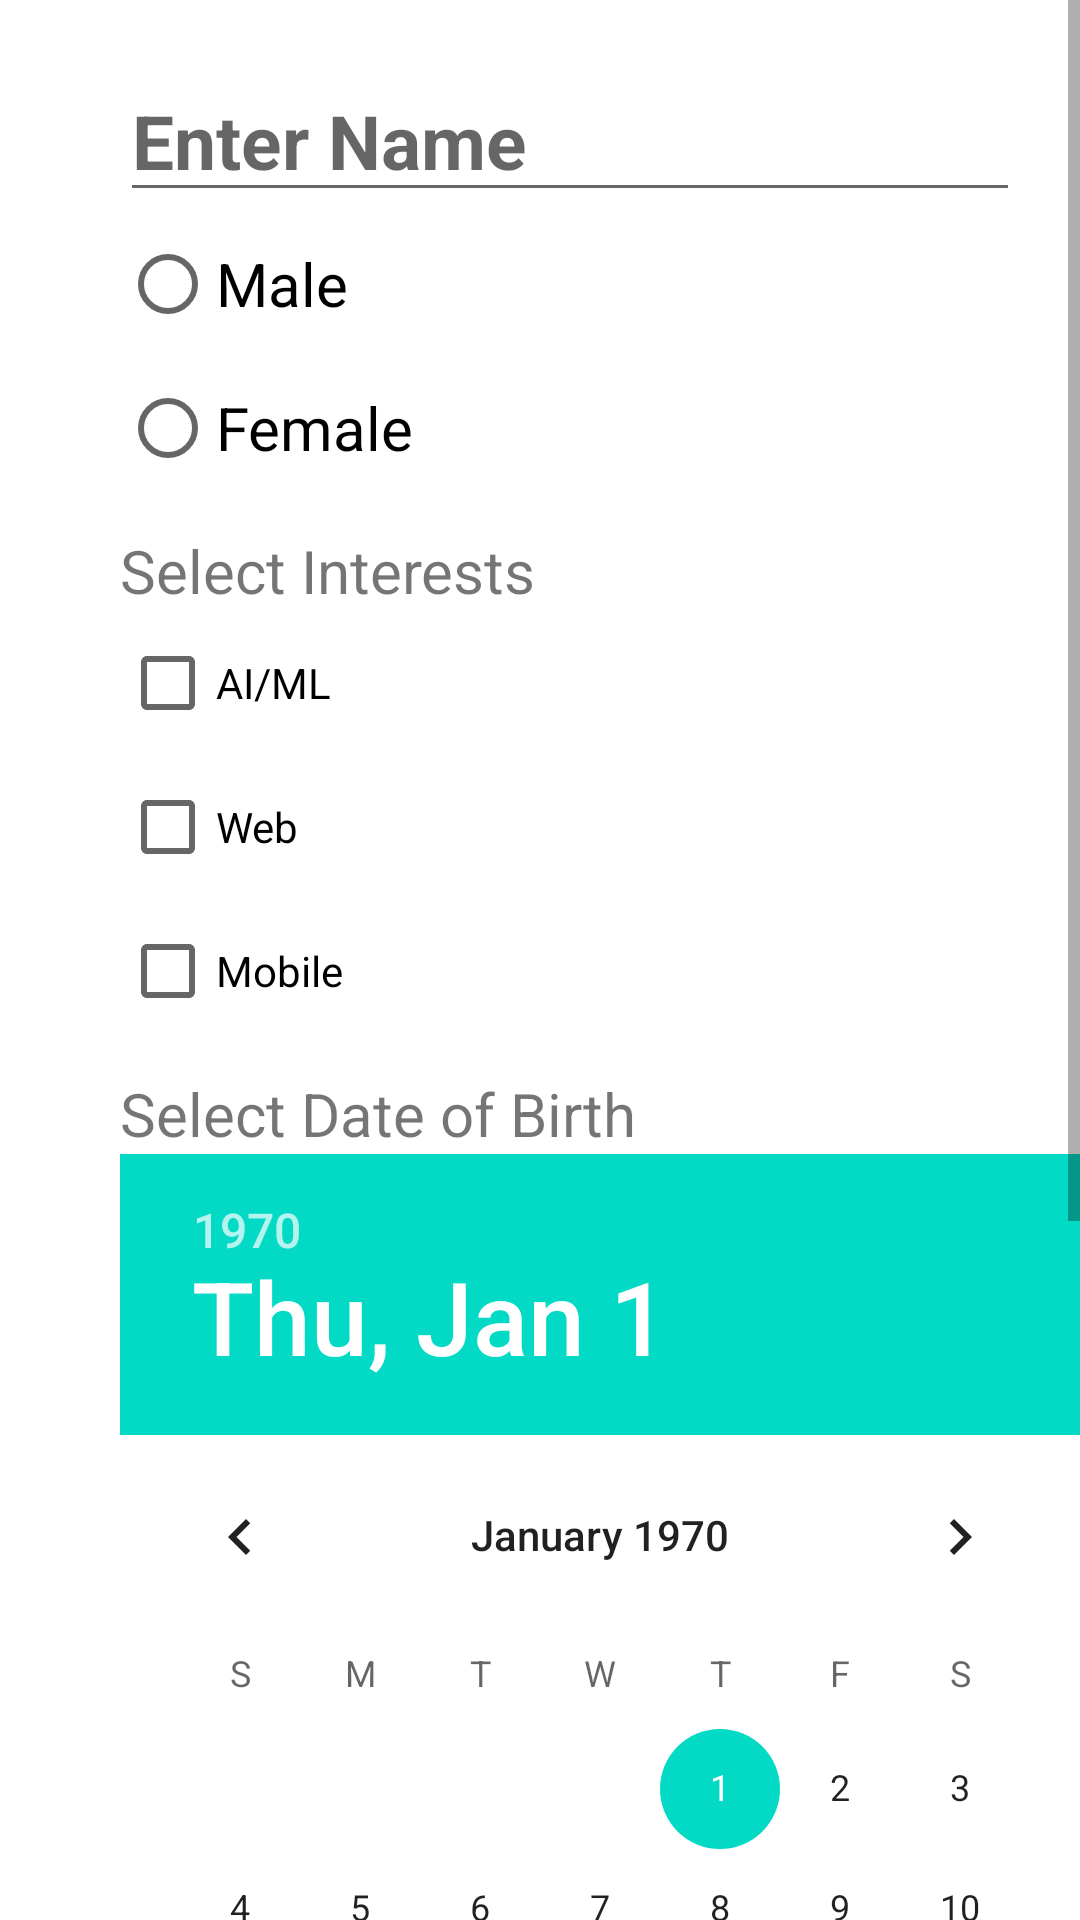

Android layout source for this screen:
<!-- AndroidManifest.xml: application theme Theme.BasicUiComponents -->
<!-- res/layout/activity_main.xml -->
<?xml version="1.0" encoding="utf-8"?>
<ScrollView xmlns:android="http://schemas.android.com/apk/res/android"
    xmlns:tools="http://schemas.android.com/tools"
android:layout_width="match_parent"
android:layout_height="match_parent" >

    <RelativeLayout
        android:layout_width="match_parent"
        android:layout_height="match_parent"
        tools:context=".MainActivity">

        <EditText
            android:id="@+id/name"
            android:layout_width="300dp"
            android:layout_height="wrap_content"
            android:layout_marginLeft="40dp"
            android:layout_marginTop="20dp"
            android:hint="Enter Name"
            android:textSize="25dp"
            android:textStyle="bold" />

        <RadioGroup
            android:layout_width="wrap_content"
            android:layout_height="wrap_content"
            android:layout_below="@id/name"
            android:layout_marginLeft="40dp"
            android:id="@+id/radioGroup">

            <RadioButton
                android:id="@+id/radioMale"
                android:layout_width="fill_parent"
                android:layout_height="wrap_content"
                android:text="Male"
                android:checked="false"
                android:textSize="20dp" />

            <RadioButton
                android:id="@+id/radioFemale"
                android:layout_width="fill_parent"
                android:layout_height="wrap_content"
                android:text="Female"
                android:textSize="20dp" />
        </RadioGroup>


        <TextView
            android:layout_width="wrap_content"
            android:layout_height="wrap_content"
            android:text="Select Interests"
            android:layout_below="@id/radioGroup"
            android:layout_marginLeft="40dp"
            android:textSize="20dp"
            android:layout_marginTop="10dp"
            android:id="@+id/interest"
            />
        <CheckBox
            android:id="@+id/aiml"
            android:layout_below="@id/interest"
            android:layout_width="wrap_content"
            android:layout_height="wrap_content"
            android:layout_marginLeft="40dp"
            android:text="AI/ML"/>

        <CheckBox
            android:id="@+id/web"
            android:layout_width="wrap_content"
            android:layout_height="wrap_content"
            android:layout_marginLeft="40dp"
            android:text="Web"
            android:layout_below="@id/aiml"/>

        <CheckBox
            android:id="@+id/mobile"
            android:layout_width="wrap_content"
            android:layout_height="wrap_content"
            android:layout_marginLeft="40dp"
            android:text="Mobile"
            android:layout_below="@id/web"/>

        <TextView
            android:layout_width="wrap_content"
            android:layout_height="wrap_content"
            android:text="Select Date of Birth"
            android:layout_below="@id/mobile"
            android:layout_marginLeft="40dp"
            android:textSize="20dp"
            android:layout_marginTop="10dp"
            android:id="@+id/dob"
            />

        <DatePicker
            android:id="@+id/dp"
            android:layout_width="wrap_content"
            android:layout_height="wrap_content"
            android:layout_below="@id/dob"
            android:layout_marginLeft="40dp" />

        <Button
            android:id="@+id/send_button_id"
            android:layout_width="wrap_content"
            android:layout_height="40dp"
            android:layout_marginLeft="150dp"
            android:layout_marginTop="150dp"
            android:text="send"
            android:layout_below="@id/dp"
            android:textStyle="bold" />


    </RelativeLayout>
</ScrollView>
<!-- resources referenced by this layout -->
<resources>
  <style name="Theme.BasicUiComponents" parent="Theme.MaterialComponents.DayNight.DarkActionBar">
          
          <item name="colorPrimary">@color/purple_500</item>
          <item name="colorPrimaryVariant">@color/purple_700</item>
          <item name="colorOnPrimary">@color/white</item>
          
          <item name="colorSecondary">@color/teal_200</item>
          <item name="colorSecondaryVariant">@color/teal_700</item>
          <item name="colorOnSecondary">@color/black</item>
          
          <item name="android:statusBarColor" tools:targetApi="l">?attr/colorPrimaryVariant</item>
          
      </style>
  <!-- not gathered from this repository: default colours our renderer supplied (Android Studio template values) -->
  <color name="purple_500">#FF6200EE</color>
  <color name="purple_700">#FF3700B3</color>
  <color name="teal_200">#FF03DAC5</color>
  <color name="teal_700">#FF018786</color>
  <color name="black">#FF000000</color>
  <color name="white">#FFFFFFFF</color>
</resources>
